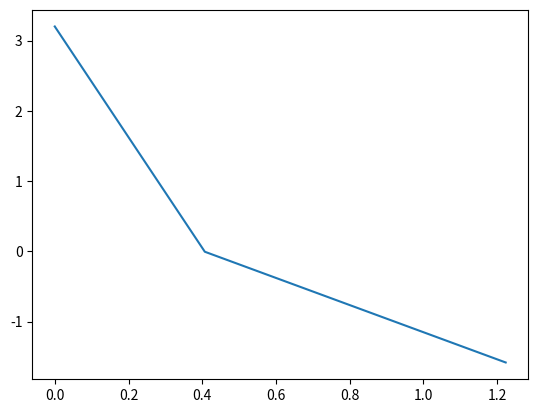

Generate this figure with matplotlib:
import matplotlib.pyplot as plt
import numpy as np
import math

# Konstanter
m = 0.4 # kg
theta = np.radians(30) # grader
g = 9.81 # m/s^2
my = 0.35 # friksjonskoeffisient

dt = 0.001

# startbetingelser
s = 0
v = 3.2 # m/s
t = 0

# Konstante krefter
Gx = m*g*np.sin(theta)
Gy = m*g*np.cos(theta)
N = Gy

def a(v):
    R = -np.sign(v)*my*N
    sum_F = -Gx + R
    aks = sum_F/m
    return aks

# lister for å lagre data
t_list = [t]
v_list = [v]
s_list = [s]

while s >= 0:
    v += a(v)*dt
    s += v*dt
    t += dt

    t_list.append(t)
    v_list.append(v)
    s_list.append(s)

plt.plot(t_list, v_list)
plt.show()